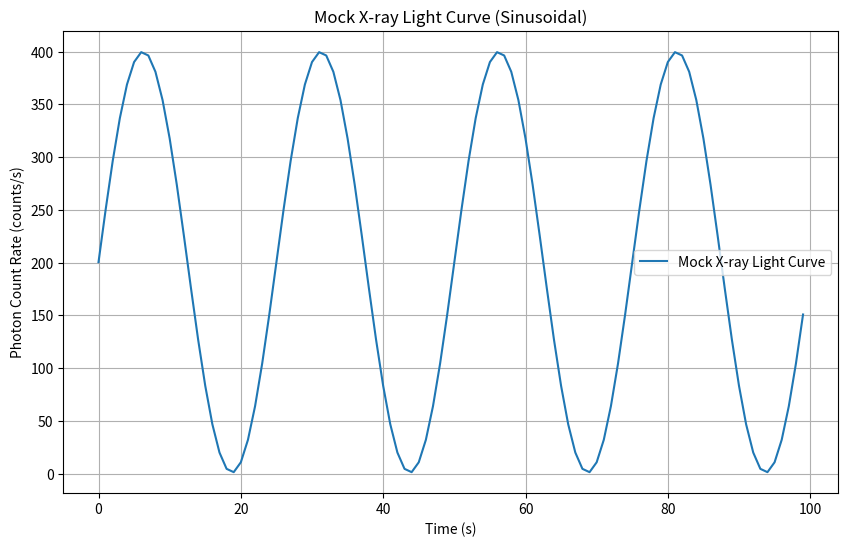

This figure's Python source:
import numpy as np  # Imports the NumPy library for numerical calculations.
import matplotlib.pyplot as plt  # Imports Matplotlib for plotting and visualizations.

# Parameters
time_bins = 100  # Total number of time bins (each representing 1 second).
time = np.arange(0, time_bins, 1)  # Creates an array of time values from 0 to 99 seconds.
periodicity = 25  # Defines the period of the sinusoidal oscillation (25 seconds).
max_rate = 400  # Sets the maximum photon count rate (peak of the sinusoidal wave).
min_rate = 1  # Sets the minimum photon count rate (trough of the sinusoidal wave).

# Generate sinusoidal light curve
photon_count_rate = ((max_rate - min_rate) / 2) * np.sin((2 * np.pi / periodicity) * time) + ((max_rate + min_rate) / 2)
# ((max_rate - min_rate) / 2): Calculates the amplitude of the sinusoidal wave.
# np.sin((2 * np.pi / periodicity) * time): Creates a sinusoidal oscillation with a period of 25 seconds.
# ((max_rate + min_rate) / 2): Shifts the wave upward so the photon count oscillates around the midpoint of max_rate and min_rate.

# Plot the mock light curve
plt.figure(figsize=(10, 6))  # Creates a figure with a specified size (10x6 inches).
plt.plot(time, photon_count_rate, label='Mock X-ray Light Curve')  # Plots the sinusoidal photon count rate versus time.
plt.title('Mock X-ray Light Curve (Sinusoidal)')  # Adds a title to the plot.
plt.xlabel('Time (s)')  # Labels the x-axis as "Time (s)".
plt.ylabel('Photon Count Rate (counts/s)')  # Labels the y-axis as "Photon Count Rate (counts/s)".
plt.grid()  # Adds a grid to the plot for better visualization.
plt.legend()  # Displays a legend for the plot, using the specified label.
plt.show()  # Displays the plot.




